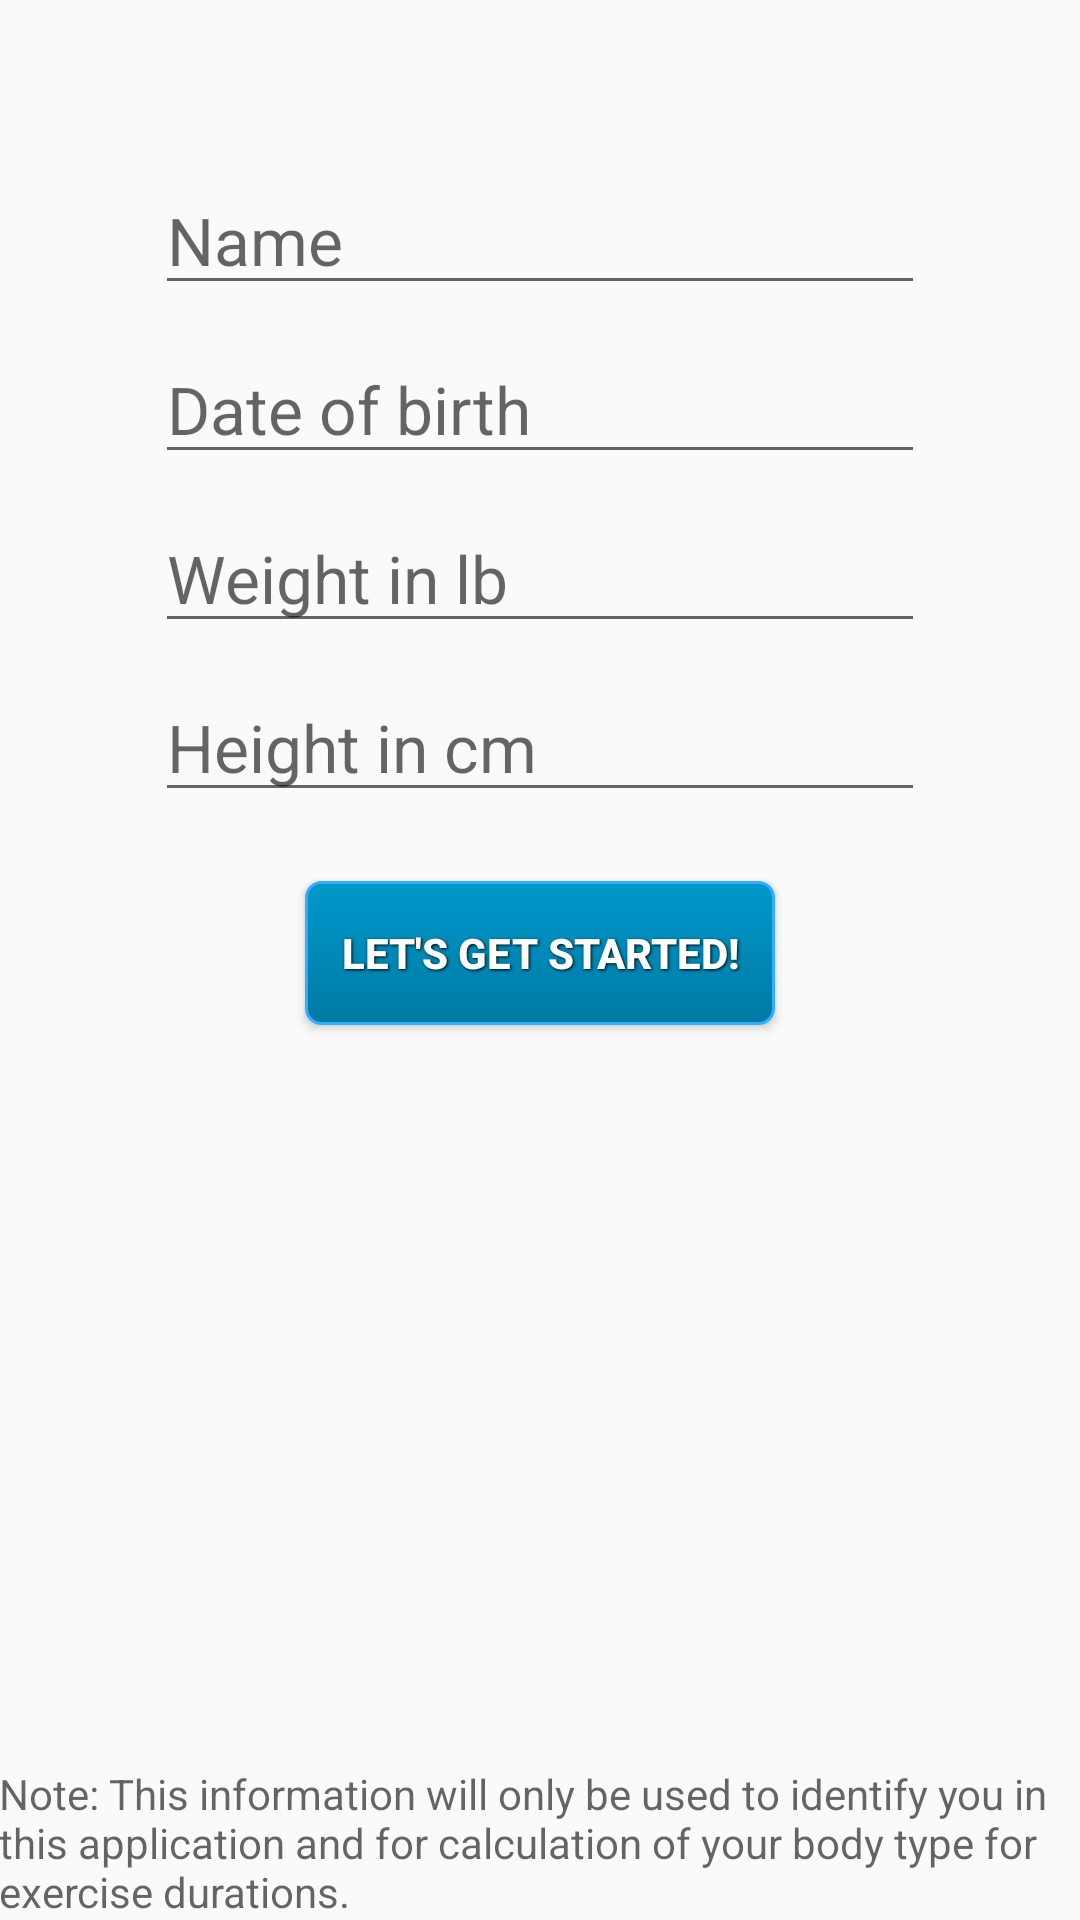

Here is an Android app screen rendered from its layout file. Give the layout XML and the strings, colors and styles it references.
<!-- AndroidManifest.xml: application theme AppTheme -->
<!-- res/layout/activity_userentry.xml -->
<RelativeLayout xmlns:android="http://schemas.android.com/apk/res/android"
    xmlns:tools="http://schemas.android.com/tools" android:layout_width="match_parent"
    android:layout_height="match_parent" android:paddingBottom="@dimen/activity_vertical_margin"
    android:paddingLeft="@dimen/activity_horizontal_margin"
    android:paddingRight="@dimen/activity_horizontal_margin"
    android:paddingTop="@dimen/activity_vertical_margin"
    tools:context=".UserEntryActivity"
    android:id="@+id/mainLayout">

    <RelativeLayout
        android:id="@+id/relativeLayout"
        android:layout_width="match_parent"
        android:layout_height="match_parent"
        android:visibility="visible">
        <LinearLayout
            android:id="@+id/linearLayout"
            android:layout_width="match_parent"
            android:layout_height="wrap_content"
            android:gravity="center"
            android:minHeight="400dp"
            android:orientation="vertical">
            <EditText
                android:id="@+id/editText_Name"
                android:layout_width="wrap_content"
                android:layout_height="wrap_content"
                android:layout_marginBottom="10dip"
                android:ems="10"
                android:hint="Name"
                android:inputType="textPersonName"
                android:textSize="22dp" />

            <EditText
                android:id="@+id/editText_DOB"
                android:layout_width="wrap_content"
                android:layout_height="wrap_content"
                android:layout_marginBottom="10dip"
                android:ems="10"
                android:hint="Date of birth"
                android:inputType="date"
                android:singleLine="false"
                android:textSize="22dp" />

            <EditText
                android:id="@+id/editText_Weight"
                android:layout_width="wrap_content"
                android:layout_height="wrap_content"
                android:layout_marginBottom="10dip"
                android:ems="10"
                android:hint="Weight in lb"
                android:inputType="numberDecimal"
                android:textSize="22dp"
                android:numeric="decimal" />


            <EditText
                android:id="@+id/editText_Height"
                android:layout_width="wrap_content"
                android:layout_height="wrap_content"
                android:layout_marginBottom="20dip"
                android:ems="10"
                android:hint="Height in cm"
                android:inputType="numberDecimal"
                android:textSize="22dp"
                android:numeric="decimal" />

            <Button
                android:id="@+id/btnSubmit"
                style="@style/button_text"
                android:layout_width="wrap_content"
                android:layout_height="wrap_content"
                android:layout_gravity="center_horizontal"
                android:background="@drawable/custom_button"
                android:onClick="onClickSubmit"
            android:text="Let's Get Started!"/>

        </LinearLayout>
    </RelativeLayout>

    <RelativeLayout
        android:layout_width="match_parent"
        android:layout_height="wrap_content"
        android:layout_alignParentStart="true"
        android:layout_alignBottom="@+id/relativeLayout"
        android:orientation="vertical">

        <TextView
            android:id="@+id/textView"
            android:layout_width="wrap_content"
            android:layout_height="wrap_content"
            android:layout_gravity="bottom"
            android:gravity="bottom"
            android:text="Note: This information will only be used to identify you in this application and for calculation of your body type for exercise durations."
            android:textAppearance="?android:attr/textAppearanceMedium"
            android:textSize="14dp" />
    </RelativeLayout>

</RelativeLayout>
<!-- resources referenced by this layout -->
<resources>
  <!-- drawable custom_button (drawable) -->
  <?xml version="1.0" encoding="utf-8"?>
  <selector xmlns:android="http://schemas.android.com/apk/res/android">
      <item android:state_enabled="false">
          <shape android:shape="rectangle">
              <corners android:radius="5dip" />
              <stroke android:width="1dip" android:color="#aaaaaa" />
              <gradient android:angle="-45" android:endColor="#aaaaaa" android:startColor="#777777" />
          </shape>
      </item>
      <item android:state_pressed="true">
          <shape android:shape="rectangle">
              <corners android:radius="5dip" />
              <stroke android:width="1dip" android:color="#33ADFF" />
              <gradient android:angle="-45" android:endColor="#006282" android:startColor="#007AA3" />
          </shape>
      </item>
      <item android:state_focused="true">
          <shape android:shape="rectangle">
              <corners android:radius="5dip" />
              <stroke android:width="1dip" android:color="#33ADFF" />
              <solid android:color="#00527A" />
          </shape>
      </item>
      <item>
          <shape android:shape="rectangle">
              <corners android:radius="5dip" />
              <stroke android:width="1dip" android:color="#33ADFF" />
              <gradient android:angle="-45" android:endColor="#007AA3" android:startColor="#0099CC" />
          </shape>
      </item>
  </selector>
  <style name="button_text">
          <item name="android:layout_width">fill_parent</item>
          <item name="android:layout_height">wrap_content</item>
          <item name="android:textColor">#ffffff</item>
          <item name="android:gravity">center</item>
          <item name="android:layout_margin">3dp</item>
          <item name="android:padding">12dp</item>
          <item name="android:textSize">14dp</item>
          <item name="android:textStyle">bold</item>
          <item name="android:shadowColor">#000000</item>
          <item name="android:shadowDx">1</item>
          <item name="android:shadowDy">1</item>
          <item name="android:shadowRadius">2</item>
      </style>
  <style name="AppTheme" parent="Theme.AppCompat.Light.DarkActionBar">
          
      </style>
</resources>
